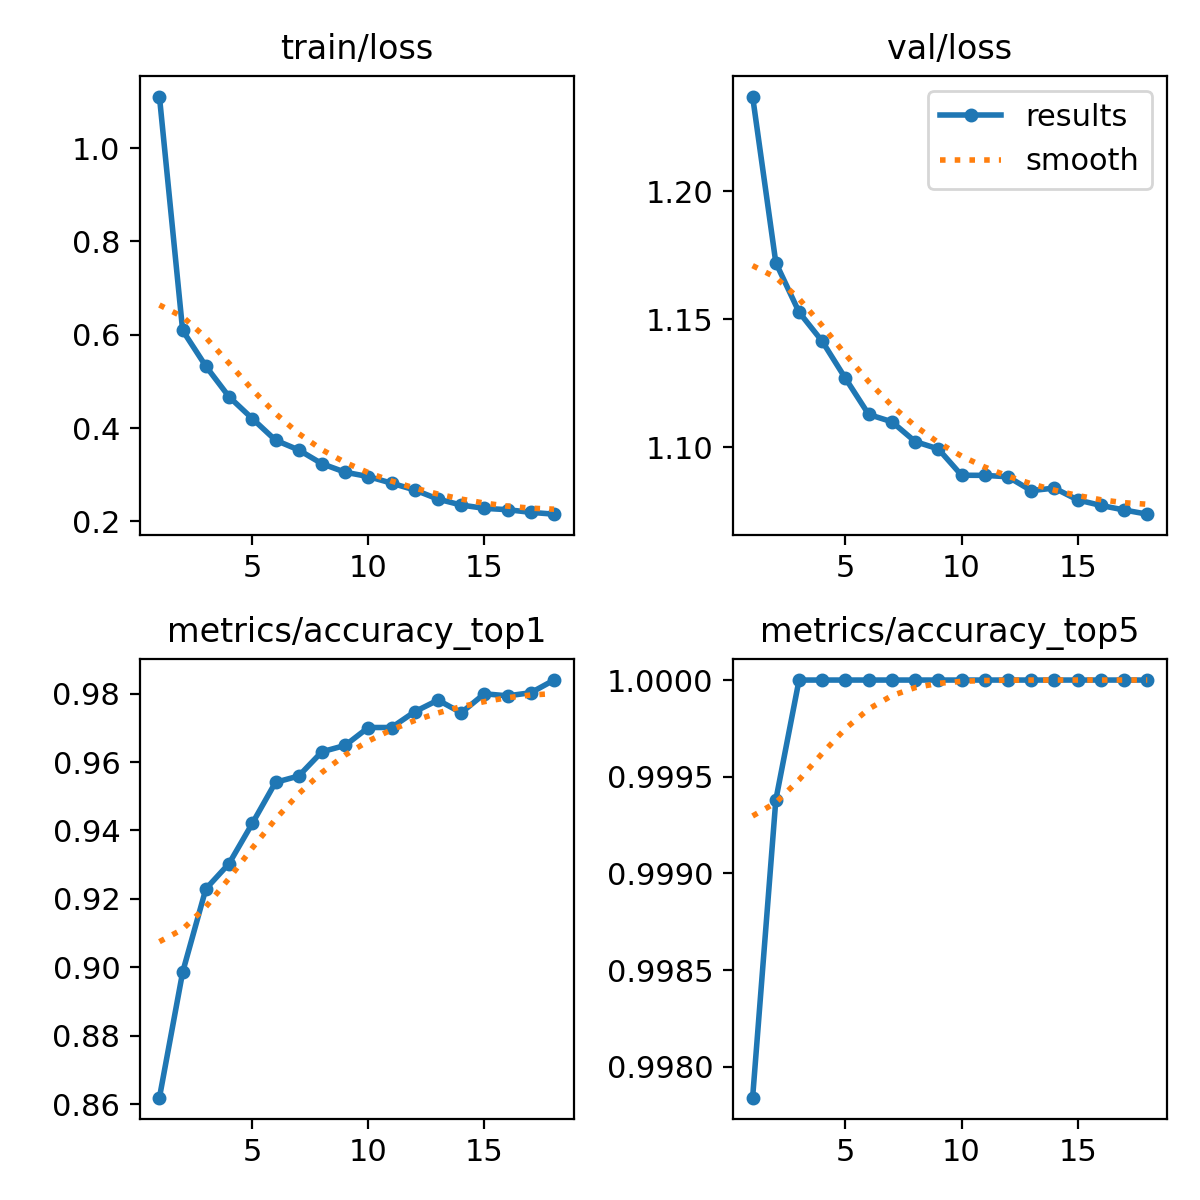

The file beside this chart, header and first rows:
epoch, time, train/loss, metrics/accuracy_top1, metrics/accuracy_top5, val/loss, lr/pg0, lr/pg1, lr/pg2
1, 101.4, 1.11, 0.8619, 0.9978, 1.237, 0.0002379, 0.0002379, 0.0002379
2, 192, 0.6092, 0.8986, 0.9994, 1.172, 0.0004497, 0.0004497, 0.0004497
3, 283.2, 0.5325, 0.9229, 1, 1.153, 0.0006353, 0.0006353, 0.0006353
4, 374.7, 0.467, 0.9303, 1, 1.141, 0.0005962, 0.0005962, 0.0005962
5, 465.4, 0.4204, 0.9421, 1, 1.127, 0.0005569, 0.0005569, 0.0005569
6, 553.5, 0.3741, 0.9541, 1, 1.113, 0.0005177, 0.0005177, 0.0005177
7, 646.6, 0.3531, 0.9559, 1, 1.11, 0.0004784, 0.0004784, 0.0004784
8, 739.1, 0.3236, 0.963, 1, 1.102, 0.0004391, 0.0004391, 0.0004391
9, 832.3, 0.3054, 0.9649, 1, 1.099, 0.0003998, 0.0003998, 0.0003998
10, 922.3, 0.2961, 0.9701, 1, 1.089, 0.0003606, 0.0003606, 0.0003606
11, 1015, 0.282, 0.9701, 1, 1.089, 0.0003213, 0.0003213, 0.0003213
12, 1107, 0.2674, 0.9747, 1, 1.088, 0.000282, 0.000282, 0.000282
13, 1199, 0.2478, 0.9781, 1, 1.083, 0.0002428, 0.0002428, 0.0002428
14, 1288, 0.2351, 0.9744, 1, 1.084, 0.0002035, 0.0002035, 0.0002035
15, 1381, 0.228, 0.98, 1, 1.079, 0.0001642, 0.0001642, 0.0001642
16, 1471, 0.2251, 0.9794, 1, 1.077, 0.000125, 0.000125, 0.000125
17, 1564, 0.2194, 0.9803, 1, 1.076, 8.568e-05, 8.568e-05, 8.568e-05
18, 1654, 0.2155, 0.984, 1, 1.074, 4.641e-05, 4.641e-05, 4.641e-05
